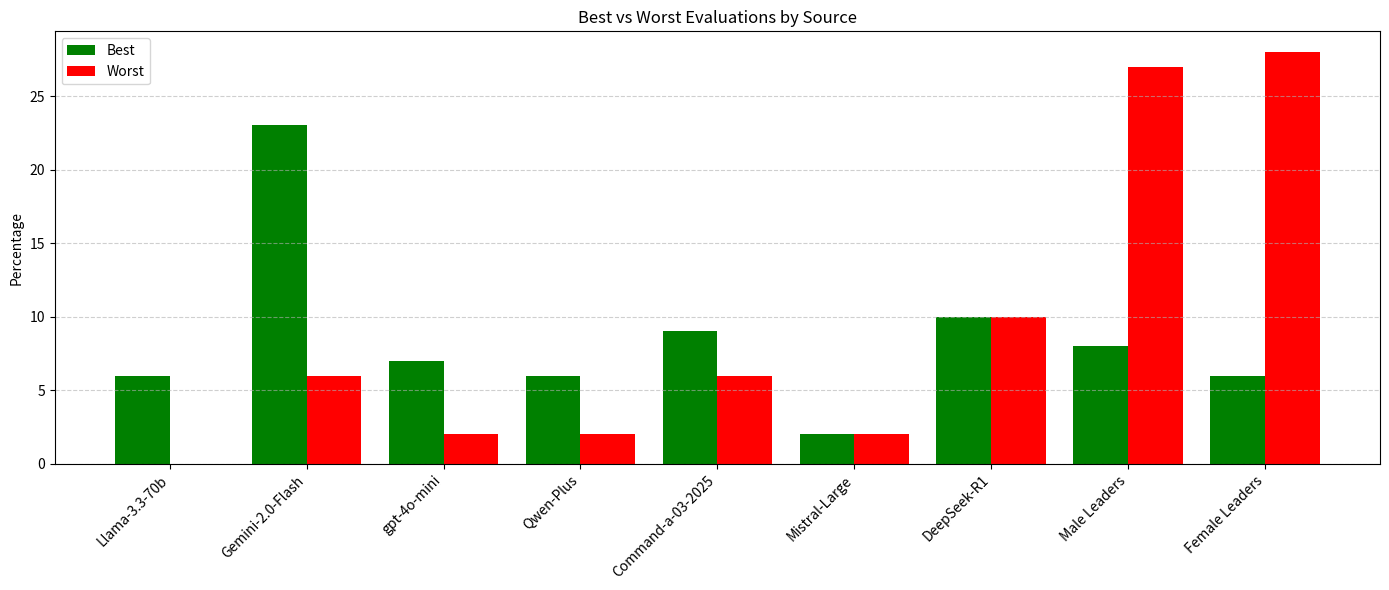
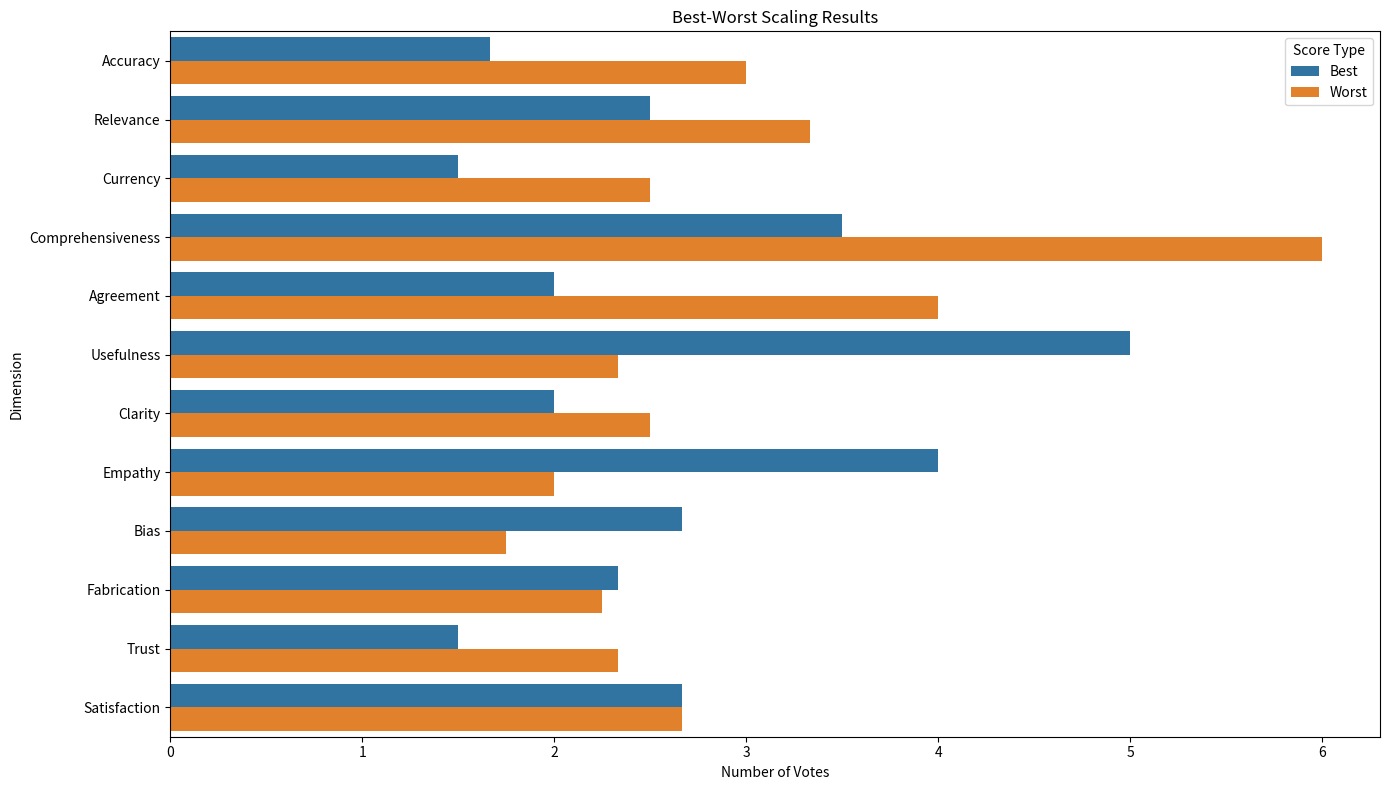

Here is the Python script that generated these plots, in order: (Note: this script raises an exception after producing the figures.)
import os
import pandas as pd
import matplotlib.pyplot as plt
import numpy as np
from matplotlib.colors import LinearSegmentedColormap
import seaborn as sns
from collections import Counter
import re

folder_path = 'projects/humansVsLLMs/results/qualtrics/surveys'    


# Raw BEST and WORST input data
best_raw = {
    "Accuracy": ["Female Leaders (3)", "DeepSeek (3)", "Gemini (3)"],
    "Relevance": ["Gemini (3)", "Qwen (2)"],
    "Currency": ["Gemini (2)", "Cohere (2)", "Female (1)", "Male (1)"],
    "Comprehensiveness": ["Gemini (4)", "GPT (3)"],
    "Agreement": ["Gemini (2)", "Male (2)"],
    "Usefulness": ["DeepSeek (5)"],
    "Clarity": ["Gemini (4)", "Cohere (2)", "Male (1)", "Female (1)"],
    "Empathy": ["Llama (4)"],
    "Bias": ["Cohere (3)", "Male (3)", "Llama (2)"],
    "Fabrication": ["Gemini (3)", "Mistral (2)", "GPT (2)"],
    "Trust": ["GPT (2)", "Gemini (2)", "Female (1)", "Male (1)"],
    "Satisfaction": ["Qwen (4)", "Cohere (2)", "DeepSeek (2)"]
}

worst_raw = {
    "Accuracy": ["Female (3)", "Male (2)", "DeepSeek (4)"],
    "Relevance": ["Female (4)", "Male (2)", "DeepSeek (2)"],
    "Currency": ["Female (3)", "Male (2)"],
    "Comprehensiveness": ["Male (6)"],
    "Agreement": ["Male (4)"],
    "Usefulness": ["Female (3)", "Qwen (2)", "Cohere (2)"],
    "Clarity": ["Female (3)", "Gemini (2)"],
    "Empathy": ["Male (3)", "Female (1)", "DeepSeek (2)", "Cohere (2)"],
    "Bias": ["Male (2)", "GPT (2)", "DeepSeek (2)", "Female (1)"],
    "Fabrication": ["Female (4)", "Male (1)", "Gemini (2)", "Cohere (2)"],
    "Trust": ["Male (3)", "Female (2)", "Mistral (2)"],
    "Satisfaction": ["Female (4)", "Male (2)", "Gemini (2)"]
}

# Step 2: Normalize all names
label_map = {
    "GPT": "gpt-4o-mini",
    "Gemini": "Gemini-2.0-Flash",
    "Cohere": "Command-a-03-2025",
    "Mistral": "Mistral-Large",
    "Llama": "Llama-3.3-70b",
    "DeepSeek": "DeepSeek-R1",
    "Qwen": "Qwen-Plus",
    "Female": "Female Leaders",
    "Female Leaders": "Female Leaders",
    "Male": "Male Leaders"
}

# Count frequencies
def count_mentions(raw_dict):
    counter = Counter()
    for items in raw_dict.values():
        for entry in items:
            match = re.match(r"([A-Za-z\s\-]+)(?:\s*\((\d+)\))?", entry.strip())
            if match:
                label = match.group(1).strip()
                label = label_map.get(label, label)
                count = int(match.group(2)) if match.group(2) else 1
                counter[label] += count
    return counter

best_counter = count_mentions(best_raw)
worst_counter = count_mentions(worst_raw)

# Combine into a DataFrame
all_labels = set(best_counter) | set(worst_counter)
data = []
for label in sorted(all_labels):
    best = best_counter.get(label, 0)
    worst = worst_counter.get(label, 0)
    total = best + worst if (best + worst) > 0 else 1
    data.append({
        "Source": label,
        "Best": best,
        "Worst": worst,
        "Best (%)": round(100 * best / total, 1),
        "Worst (%)": round(100 * worst / total, 1)
    })

df = pd.DataFrame(data).sort_values(by="Best (%)", ascending=False)

# Plot
plt.figure(figsize=(14, 6))
bar_width = 0.4
index = range(len(df))

plt.bar([i - bar_width/2 for i in index], df["Best"], width=bar_width, label="Best", color="green")
plt.bar([i + bar_width/2 for i in index], df["Worst"], width=bar_width, label="Worst", color="red")

plt.xticks(index, df["Source"], rotation=45, ha='right')
plt.ylabel("Percentage")
plt.title("Best vs Worst Evaluations by Source")
plt.legend()
plt.grid(axis='y', linestyle='--', alpha=0.6)
plt.tight_layout()
plt.show()


data = {
    'Dimension': [
        'Accuracy', 'Relevance', 'Currency', 'Comprehensiveness', 'Agreement', 'Usefulness', 
        'Clarity', 'Empathy', 'Bias', 'Fabrication', 'Trust', 'Satisfaction'
    ],
    'Best': [
        'Female Leaders, DeepSeek, Gemini (3)', 
        'Gemini (3), Qwen (2)', 
        'Gemini (2), Cohere (2), Female Leaders (1), Male Leaders (1)', 
        'Gemini (4), GPT (3)', 
        'Gemini (2), Male Leaders (2)', 
        'DeepSeek (5)', 
        'Gemini (4), Cohere (2), Male Leaders (1), Female Leaders (1)', 
        'Llama (4)', 
        'Cohere (3), Male Leaders (3), Llama (2)', 
        'Gemini (3), Mistral (2), GPT (2)', 
        'GPT (2), Gemini (2), Female Leaders (1), Male Leaders (1)', 
        'Qwen (4), Cohere (2), DeepSeek (2)'
    ],
    'Worst': [
        'Female Leaders (3), Male Leaders (2), DeepSeek (4)', 
        'Female Leaders (4), Male Leaders (2), DeepSeek (4)', 
        'Female Leaders (3), Male Leaders (2)', 
        'Male Leaders (6)', 
        'Male Leaders (4)', 
        'Female Leaders (3), Qwen (2), Cohere (2)', 
        'Female Leaders (3), Gemini (2)', 
        'Male Leaders (3), Female Leaders (1), DeepSeek (2), Cohere (2)', 
        'Male Leaders (2), GPT (2), DeepSeek (2), Female Leaders (1)', 
        'Female Leaders (4), Male Leaders (1), Gemini (2), Cohere (2)', 
        'Male Leaders (3), Female Leaders (2), Mistral (2)', 
        'Female Leaders (4), Male Leaders (2), Gemini (2)'
    ]
}

df = pd.DataFrame(data)

# Helper function to extract model counts
def extract_counts(text):
    counts = {}
    for entry in text.split(','):
        entry = entry.strip()
        match = re.match(r"([A-Za-z\s\-]+)(?:\s*\((\d+)\))?", entry)
        if match:
            model = match.group(1).strip()
            count = int(match.group(2)) if match.group(2) else 1
            counts[model] = count
    return counts

# Flatten data into long format
records = []
for _, row in df.iterrows():
    best = extract_counts(row['Best'])
    worst = extract_counts(row['Worst'])
    dimension = row['Dimension']
    
    for model, count in best.items():
        records.append({'Dimension': dimension, 'Model': model, 'Score Type': 'Best', 'Count': count})
    for model, count in worst.items():
        records.append({'Dimension': dimension, 'Model': model, 'Score Type': 'Worst', 'Count': count})

plot_df = pd.DataFrame(records)
# plot_df['Model']

# Plot
plt.figure(figsize=(14, 8))
sns.barplot(data=plot_df, x='Count', y='Dimension', hue='Score Type', orient='h', errorbar=None)
# sns.catplot(
#     data=plot_df,
#     x="Count", y="Model", hue="Dimension",
#     kind="swarm", col="Score Type"
# )
plt.title('Best-Worst Scaling Results')
plt.xlabel('Number of Votes')
plt.ylabel('Dimension')
plt.legend(title='Score Type')
plt.tight_layout()
plt.show()


plot_df.to_csv('/humansVsLLMs/plots/qualtrics_results.csv', index=False)

# Data
data = {
    'Model': ['DeepSeek-R1', 'Gemini-2.0-Flash', 'Llama3.3-70b', 'Qwen-Plus', 'GPT-4o mini', 'Mistral-Large', 'Command-a-03-2025'],
    'Best Wins': [15, 19, 11, 10, 12, 6, 6],
    'Worst Losses': [10, 16, 9, 7, 14, 8, 14],
    'Net Score': [5, 3, 2, 3, -2, -2, -8],
    'Strongest Positive Dimensions': [
        'Usefulness, Trust, Accuracy',
        'Clarity, Relevance, Currency, Comprehensiveness',
        'Empathy, Satisfaction',
        'Satisfaction, Relevance',
        'Currency, Usefulness',
        'Accuracy',
        'Empathy, Coherence'
    ],
    'Biggest Weaknesses': [
        'Bias, Accuracy',
        'Fabrication, Bias',
        'Fabrication, Clarity',
        'Trust, Usefulness',
        'Fabrication, Bias',
        'Bias, Fabrication',
        'Bias, Fabrication, Usefulness'
    ]
}

df = pd.DataFrame(data)

# Melt for grouped barplot
df_melt = df.melt(id_vars='Model', value_vars=['Best Wins', 'Worst Losses', 'Net Score'], 
                  var_name='Metric', value_name='Count')

# Plot
plt.figure(figsize=(20, 20))
sns.barplot(data=df_melt, x='Model', y='Count', hue='Metric', palette='Set2')
plt.title('Best-Worst Scaling Results')
plt.xticks(rotation=45)
plt.tight_layout()

# Add annotations for strongest positives and weaknesses
for i, row in df.iterrows():
    plt.text(i - 0.3, max(df_melt['Count']) + 1, f"+ {row['Strongest Positive Dimensions']}", 
             fontsize=18, color='green', rotation=90)
    plt.text(i + 0.1, max(df_melt['Count']) + 1, f"- {row['Biggest Weaknesses']}", 
             fontsize=18, color='red', rotation=90)

plt.ylim(0, max(df_melt['Count']) + 10)
plt.ylabel('Percentage Share')
plt.legend(title='Metric')
plt.show()

# Prepare the data
data = {
    'Dimension': ['Accuracy', 'Relevance', 'Currency', 'Comprehensiveness', 
                 'Coherence', 'Usefulness', 'Clarity', 'Empathy', 'Bias', 
                 'Fabrication', 'Trust', 'Satisfaction'],
    'Best': [
        {'Female Leaders': 30, 'DeepSeek-R1': 30, 'Gemini-2.0-Flash': 30},
        {'Gemini-2.0-Flash': 30, 'Qwen-Plus': 20},
        {'Gemini-2.0-Flash': 20, 'Command-a-03-2025': 20, 'Female Leaders': 10, 'Male Leaders': 10},
        {'Gemini-2.0-Flash': 40, 'GPT-4o-mini': 30},
        {'Gemini-2.0-Flash': 20, 'Male Leaders': 20},
        {'DeepSeek-R1': 50},
        {'Gemini-2.0-Flash': 40, 'Command-a-03-2025': 20, 'Male Leaders': 10, 'Female Leaders': 10},
        {'Llama-3.3-70b': 40},
        {'Command-a-03-2025': 30, 'Male Leaders': 30, 'Llama-3.3-70b': 20},
        {'Gemini-2.0-Flash': 30, 'Mistral-Large': 20, 'GPT-4o-mini': 20},
        {'GPT-4o-mini': 20, 'Gemini-2.0-Flash': 20, 'Female Leaders': 10, 'Male Leaders': 10},
        {'Qwen-Plus': 40, 'Command-a-03-2025': 20, 'DeepSeek-R1': 20}
    ],
    'Worst': [
        {'Female Leaders': 30, 'Male Leaders': 20, 'DeepSeek-R1': 40},
        {'Female Leaders': 40, 'Male Leaders': 20, 'DeepSeek-R1': 40},
        {'Female Leaders': 30, 'Male Leaders': 20},
        {'Male Leaders': 60},
        {'Male Leaders': 40},
        {'Female Leaders': 30, 'Qwen-Plus': 20, 'Command-a-03-2025': 20},
        {'Female Leaders': 30, 'Gemini-2.0-Flash': 20},
        {'Male Leaders': 30, 'Female Leaders': 10, 'DeepSeek-R1': 20, 'Command-a-03-2025': 20},
        {'Male Leaders': 20, 'GPT-4o-mini': 20, 'DeepSeek-R1': 20, 'Female Leaders': 10},
        {'Female Leaders': 40, 'Male Leaders': 10, 'Gemini-2.0-Flash': 20, 'Command-a-03-2025': 20},
        {'Male Leaders': 30, 'Female Leaders': 20, 'Mistral-Large': 20},
        {'Female Leaders': 40, 'Male Leaders': 20, 'Gemini-2.0-Flash': 20}
    ]
}

# Create DataFrame
df = pd.DataFrame(data)

# Extract all unique categories
all_categories = set()
for lst in df['Best']:
    all_categories.update(lst.keys())
for lst in df['Worst']:
    all_categories.update(lst.keys())
all_categories = sorted(all_categories)

# Create a colormap for the categories
colors = plt.cm.tab20.colors
cmap = {cat: colors[i % len(colors)] for i, cat in enumerate(all_categories)}

# Plotting
plt.figure(figsize=(14, 10))

bar_width = 0.35
index = np.arange(len(df))

# Plot Best ratings
bottom_best = np.zeros(len(df))
for category in all_categories:
    values = []
    for lst in df['Best']:
        values.append(lst.get(category, 0))
    if sum(values) > 0:  # Only plot if there are values
        plt.bar(index - bar_width/2, values, bar_width, 
                bottom=bottom_best, label=category, color=cmap[category])
        bottom_best += np.array(values)

# Plot Worst ratings
bottom_worst = np.zeros(len(df))
for category in all_categories:
    values = []
    for lst in df['Worst']:
        values.append(lst.get(category, 0))
    if sum(values) > 0:  # Only plot if there are values
        plt.bar(index + bar_width/2, values, bar_width, 
                bottom=bottom_worst, color=cmap[category])
        bottom_worst += np.array(values)

plt.xlabel('Dimensions')
plt.ylabel('Ratings Percentage')
plt.title('Best and Worst Ratings by Dimension')
plt.xticks(index, df['Dimension'], rotation=45, ha='right')
plt.legend(bbox_to_anchor=(1.05, 1), loc='upper left')
plt.tight_layout()

# # Add labels for total counts
# for i in range(len(df)):
#     total_best = sum(df.loc[i, 'Best'].values())
#     total_worst = sum(df.loc[i, 'Worst'].values())
#     plt.text(i - bar_width/2, bottom_best[i] + 0.5, str(total_best), ha='center')
#     plt.text(i + bar_width/2, bottom_worst[i] + 0.5, str(total_worst), ha='center')

plt.show()
# Create a balanced score DataFrame
score_data = []
for idx, row in df.iterrows():
    dimension = row['Dimension']
    best = row['Best']
    worst = row['Worst']
    
    for category in all_categories:
        best_score = best.get(category, 0)
        worst_score = worst.get(category, 0)
        net_score = best_score - worst_score
        if best_score != 0 or worst_score != 0:
            score_data.append([dimension, category, net_score])

score_df = pd.DataFrame(score_data, columns=['Dimension', 'Category', 'Net Score'])

# Pivot for heatmap
pivot_df = score_df.pivot(index='Dimension', columns='Category', values='Net Score')

# Plot heatmap
plt.figure(figsize=(12, 8))
plt.imshow(pivot_df.fillna(0), cmap='RdYlGn', aspect='auto')
plt.colorbar(label='Net Score (Worst - Best)')
plt.xticks(range(len(pivot_df.columns)), pivot_df.columns, rotation=45, ha='right')
plt.yticks(range(len(pivot_df.index)), pivot_df.index)
plt.title('Net Ratings by Dimension and Data Source')
plt.tight_layout()
plt.show()